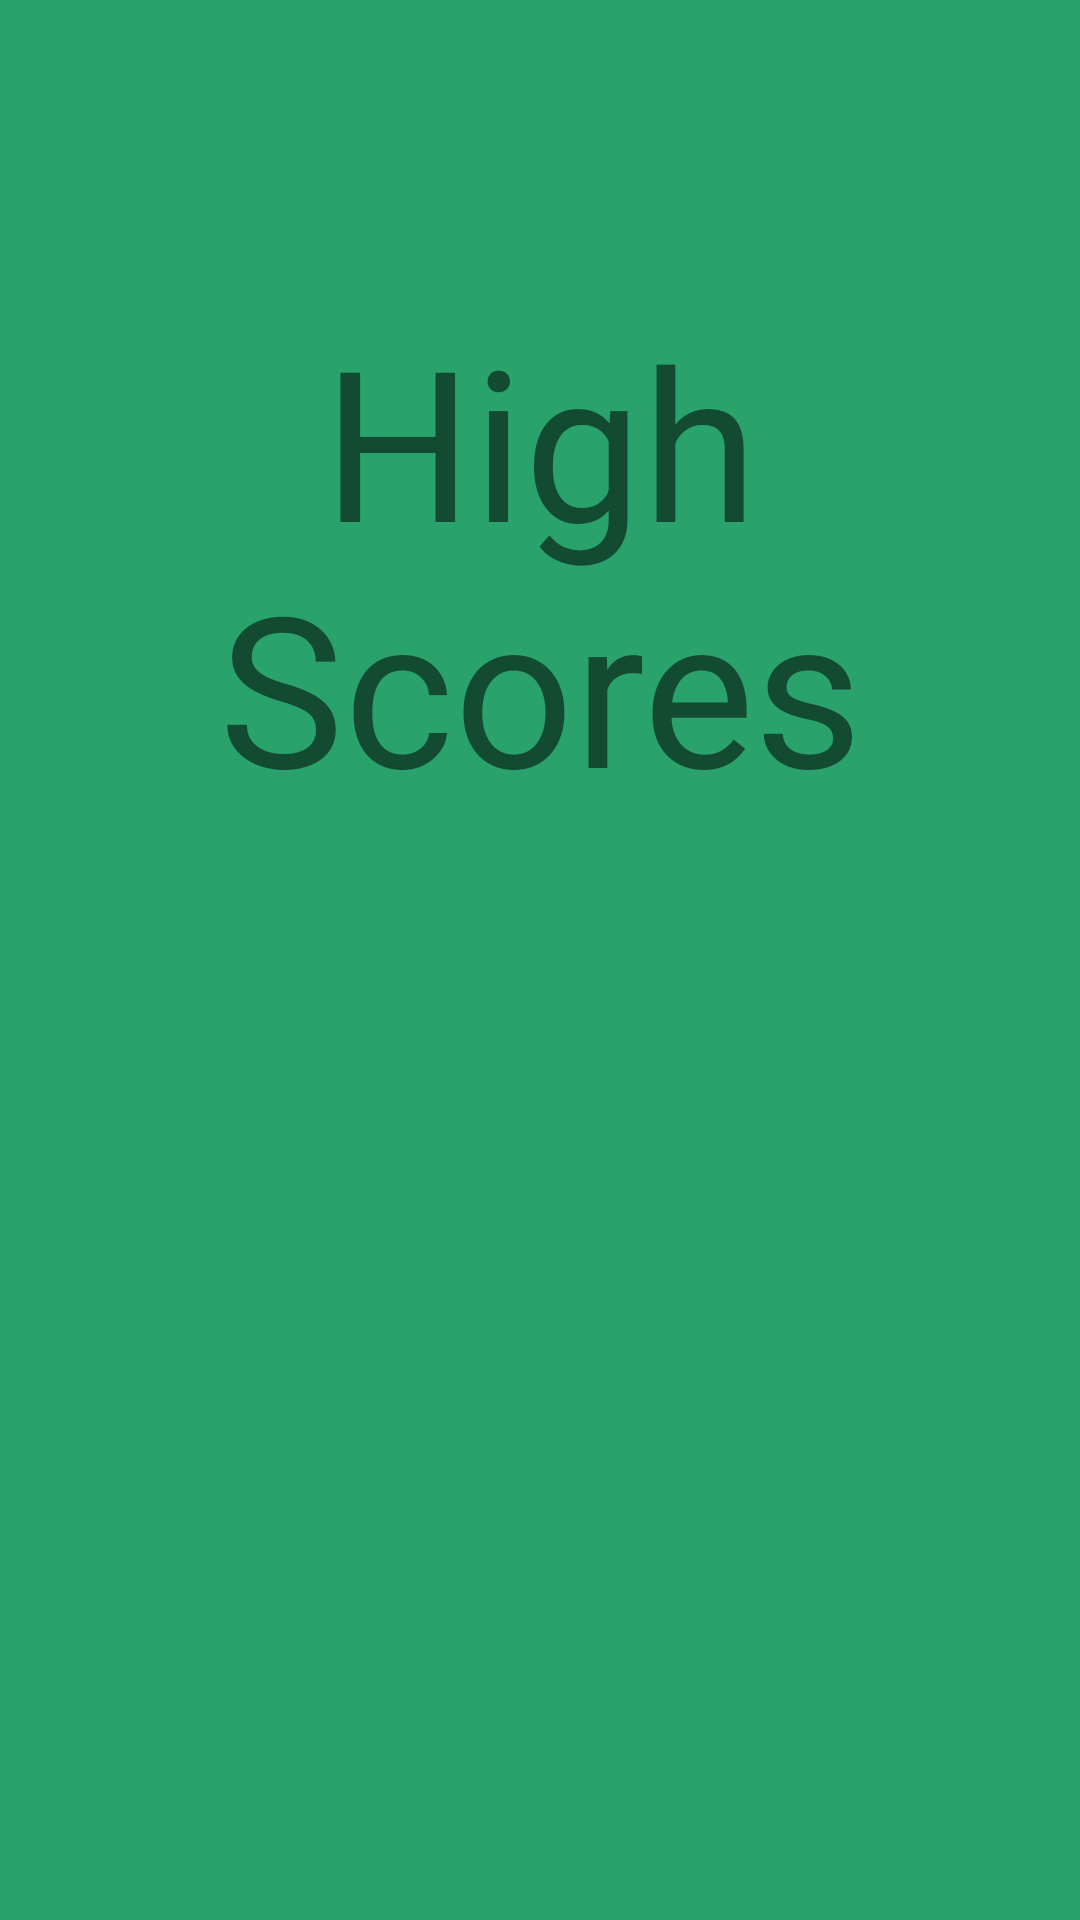

Here is an Android app screen rendered from its layout file. Give the layout XML and the strings, colors and styles it references.
<!-- AndroidManifest.xml: application theme Theme.VoltorbFlip -->
<!-- res/layout/high_scores.xml -->
<?xml version="1.0" encoding="utf-8"?>
<LinearLayout xmlns:android="http://schemas.android.com/apk/res/android"
    android:id="@+id/high_scores"
    android:layout_width="match_parent"
    android:layout_height="match_parent"
    android:background="@color/background_green"
    android:orientation="vertical">

    <TextView
        android:id="@+id/high_score_title"
        android:layout_width="match_parent"
        android:layout_height="wrap_content"
        android:layout_marginTop="100dp"
        android:gravity="center_horizontal"
        android:text="High Scores"
        android:textSize="70sp" />
</LinearLayout>
<!-- resources referenced by this layout -->
<resources>
  <color name="background_green">#29A36B</color>
  <style name="Theme.VoltorbFlip" parent="android:Theme.Material.Light.NoActionBar" />
</resources>
